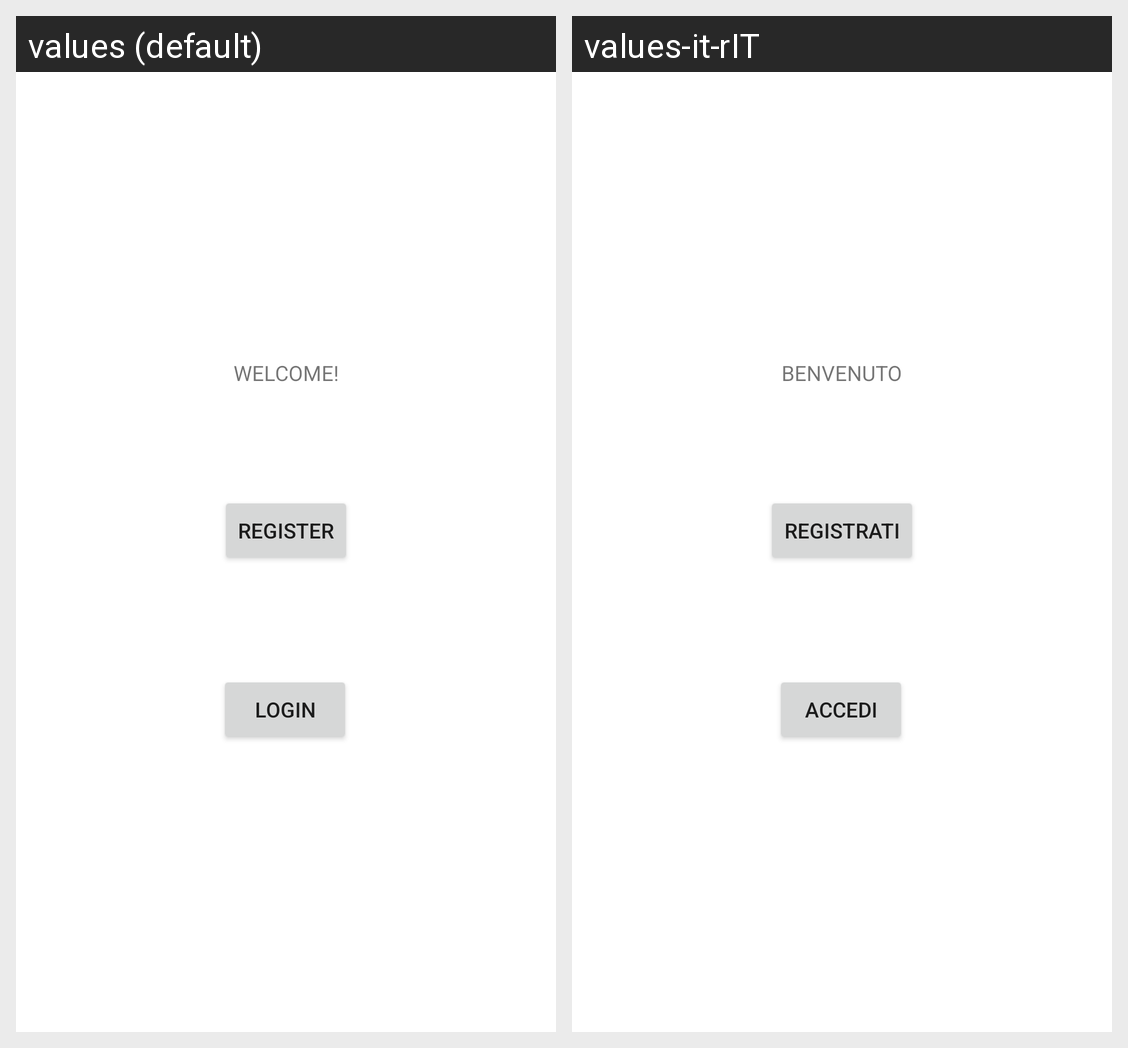

The same Android screen rendered under two of its app's locales, left to right. List the strings drawn on it with the default value and each locale's translation.
Android screen res/layout/fragment_first.xml rendered under 2 locales, left to right: values (default), values-it-rIT. Device: Nexus 5 (rendered at 1080×1920; each locale shown at half size, 540×960, under a caption strip naming it); theme Theme.TrovaCampi.
Strings drawn on this screen, with the default value and each locale's value (text and hints the layout hard-codes, and strings that could not be matched under every locale, appear in the picture but are not listed):

Benvenuto
  values: WELCOME!
  values-it-rIT: BENVENUTO

login
  values: LOGIN
  values-it-rIT: ACCEDI

register
  values: REGISTER
  values-it-rIT: REGISTRATI
